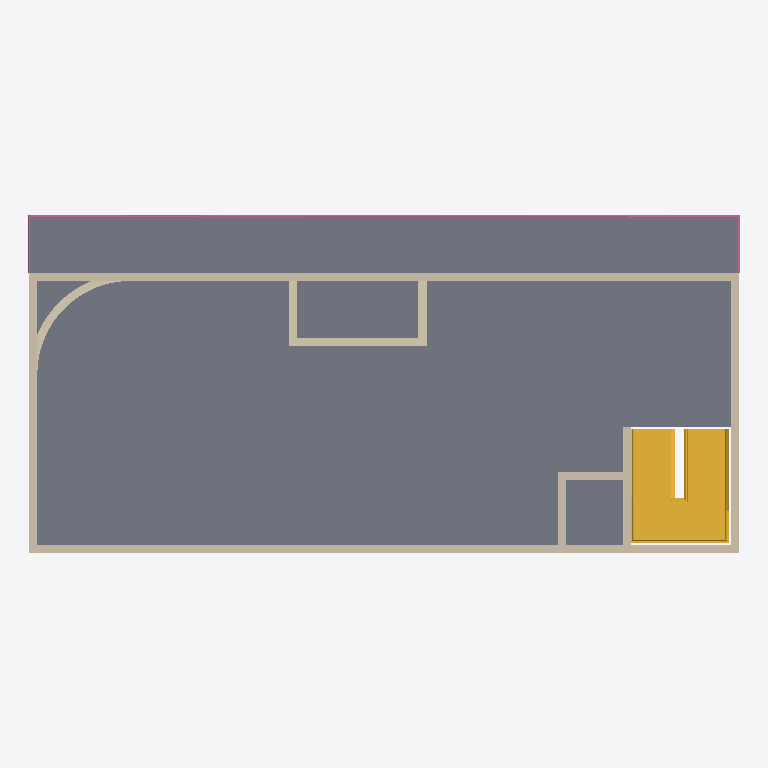
Plan cut of the same IFC building model at storey '标高 2' (level 3.00 m, cut at 4.40 m), seen from above with north up, elements coloured by IFC class: 11 walls (beige), 1 slab (grey), 1 stair (yellow), 1 railing (pink). Cut surfaces are drawn darker.
Extent 17.5 m × 8.3 m × 7.7 m (x, y, z). Storeys (4): 标高 1 at 0.00 m; 标高 2 at 3.00 m; 标高 3 at 5.00 m; 标高 4 at 7.10 m. Elements (24): 13 IfcWallStandardCase, 4 IfcSlab, 2 IfcRailing, 1 IfcBuildingElementProxy, 1 IfcFlowSegment, 1 IfcRoof, 1 IfcStair, 1 IfcWall.

HEADER;
FILE_DESCRIPTION(('ViewDefinition [CoordinationView_V2.0]','RevitIdentifiers [VersionGUID: 6298c897-d734-450a-a65f-46fef7b3d673, NumberOfSaves: 18]','CoordinateReference [CoordinateBase: 共享坐标]'),'2;1');
FILE_NAME('项目编号','2025-03-28T12:40:17+08:00',(''),(''),'ODA SDAI 23.12','Autodesk Revit 24.0.4.427 (CHS) - IFC 24.0.4.427','');
FILE_SCHEMA(('IFC2X3'));
ENDSEC;
DATA;
#90=IFCPROJECT('0tLVxjGI911hfwMLha8fep',#18,'项目编号',$,$,'项目名称','项目状态',(#85),#82);
#113=IFCSITE('0tLVxjGI911hfwMLha8fen',#18,'Default',$,$,#112,$,$,.ELEMENT.,$,$,$,$,$);
#95=IFCBUILDING('0tLVxjGI911hfwMLha8feo',#18,'',$,$,#93,$,'',.ELEMENT.,$,$,$);
#98=IFCBUILDINGSTOREY('3Zu5Bv0LOHrPC10026FoQQ',#18,'标高 1',$,'标高:正负零标高',#97,$,'标高 1',.ELEMENT.,0.0);
#102=IFCBUILDINGSTOREY('2XjWVNWfj4tQMZ8AajObPx',#18,'标高 2',$,'标高:上标头',#101,$,'标高 2',.ELEMENT.,3000.0717888625913);
#106=IFCBUILDINGSTOREY('2b9EqahGfCI8zFNTX5psw3',#18,'标高 3',$,'标高:上标头',#105,$,'标高 3',.ELEMENT.,5000.071788862591);
#110=IFCBUILDINGSTOREY('15Z0v90RiHrPC20026FoKR',#18,'标高 4',$,'标高:上标头',#109,$,'标高 4',.ELEMENT.,7100.0717888625295);
#349=IFCSLAB('2XjWVNWfj4tQMZ8AajObLj',#18,'楼板:常规 - 150mm:335531',$,'楼板:常规 - 150mm',#332,#348,'335531',.FLOOR.);
#639=IFCSTAIR('1bBtghyLv5XwTLGPYpcTuc',#18,'组合楼梯:楼梯:337716',$,'组合楼梯:190mm 最大踢面 250mm 梯段',#638,$,'337716',.HALF_TURN_STAIR.);
#262=IFCWALLSTANDARDCASE('3RmuX1QxrDnRtq6z8r$zvK',#18,'基本墙:常规 - 200mm:334266',$,'基本墙:常规 - 200mm',#250,#261,'334266');
#1695=IFCWALL('2y9CnE3sTF7uyD4RmQzuS_',#18,'基本墙:常规 - 200mm:345876',$,'基本墙:常规 - 200mm',#1641,#1694,'345876');
#168=IFCWALLSTANDARDCASE('2b9EqahGfCI8zFNTX5psDC',#18,'基本墙:常规 - 200mm:333876',$,'基本墙:常规 - 200mm',#156,#167,'333876');
#132=IFCWALLSTANDARDCASE('2b9EqahGfCI8zFNTX5psnz',#18,'基本墙:常规 - 200mm:333573',$,'基本墙:常规 - 200mm',#116,#131,'333573');
#10852=IFCRAILING('1MDhewE45ApPpIZ_QfOXZW',#18,'栏杆扶手:900mm 圆管:336229',$,'栏杆扶手:900mm 圆管',#6279,#10851,'336229',.NOTDEFINED.);
#496=IFCWALLSTANDARDCASE('2gl7P_451FUgBwsenHMTwd',#18,'基本墙:常规 - 200mm:336643',$,'基本墙:常规 - 200mm',#484,#495,'336643');
#1092=IFCWALLSTANDARDCASE('0RE53mlUvFFBmCen0XFCa4',#18,'基本墙:常规 - 200mm:344508',$,'基本墙:常规 - 200mm',#1080,#1091,'344508');
#581=IFCWALLSTANDARDCASE('2gl7P_451FUgBwsenHMTl_',#18,'基本墙:常规 - 200mm:337498',$,'基本墙:常规 - 200mm',#550,#580,'337498');
#474=IFCWALLSTANDARDCASE('2gl7P_451FUgBwsenHMTzp',#18,'基本墙:常规 - 200mm:336599',$,'基本墙:常规 - 200mm',#462,#473,'336599');
#1114=IFCWALLSTANDARDCASE('0RE53mlUvFFBmCen0XFCec',#18,'基本墙:常规 - 200mm:344734',$,'基本墙:常规 - 200mm',#1102,#1113,'344734');
#1155=IFCWALLSTANDARDCASE('0RE53mlUvFFBmCen0XFCsV',#18,'基本墙:常规 - 200mm:345383',$,'基本墙:常规 - 200mm',#1143,#1154,'345383');
#518=IFCWALLSTANDARDCASE('2gl7P_451FUgBwsenHMTwE',#18,'基本墙:常规 - 200mm:336682',$,'基本墙:常规 - 200mm',#506,#517,'336682');
ENDSEC;